Dataset: 15_Scene_Cartoon (GitHub, autumn-tilley/Cartoon-Classification-Exploration). Classes: bedroom, coast, forest, highway, industrial, inside city, kitchen, living room, mountain, office, open country, store, street, suburb, tall building.

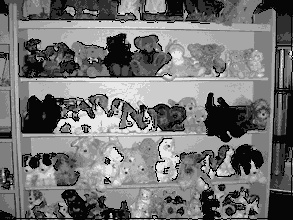
Label: store

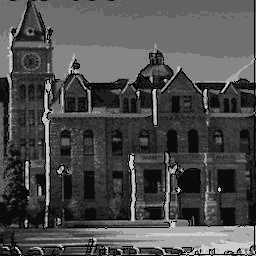
Label: inside city

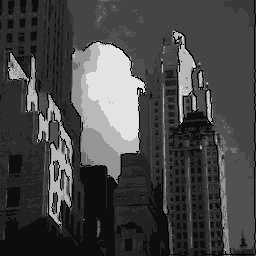
Label: tall building

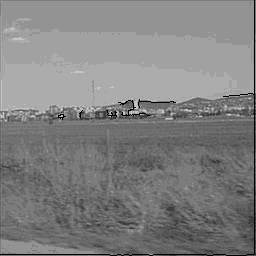
Label: open country

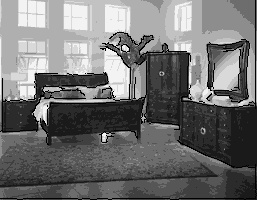
Label: bedroom

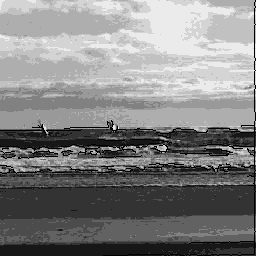
Label: coast
